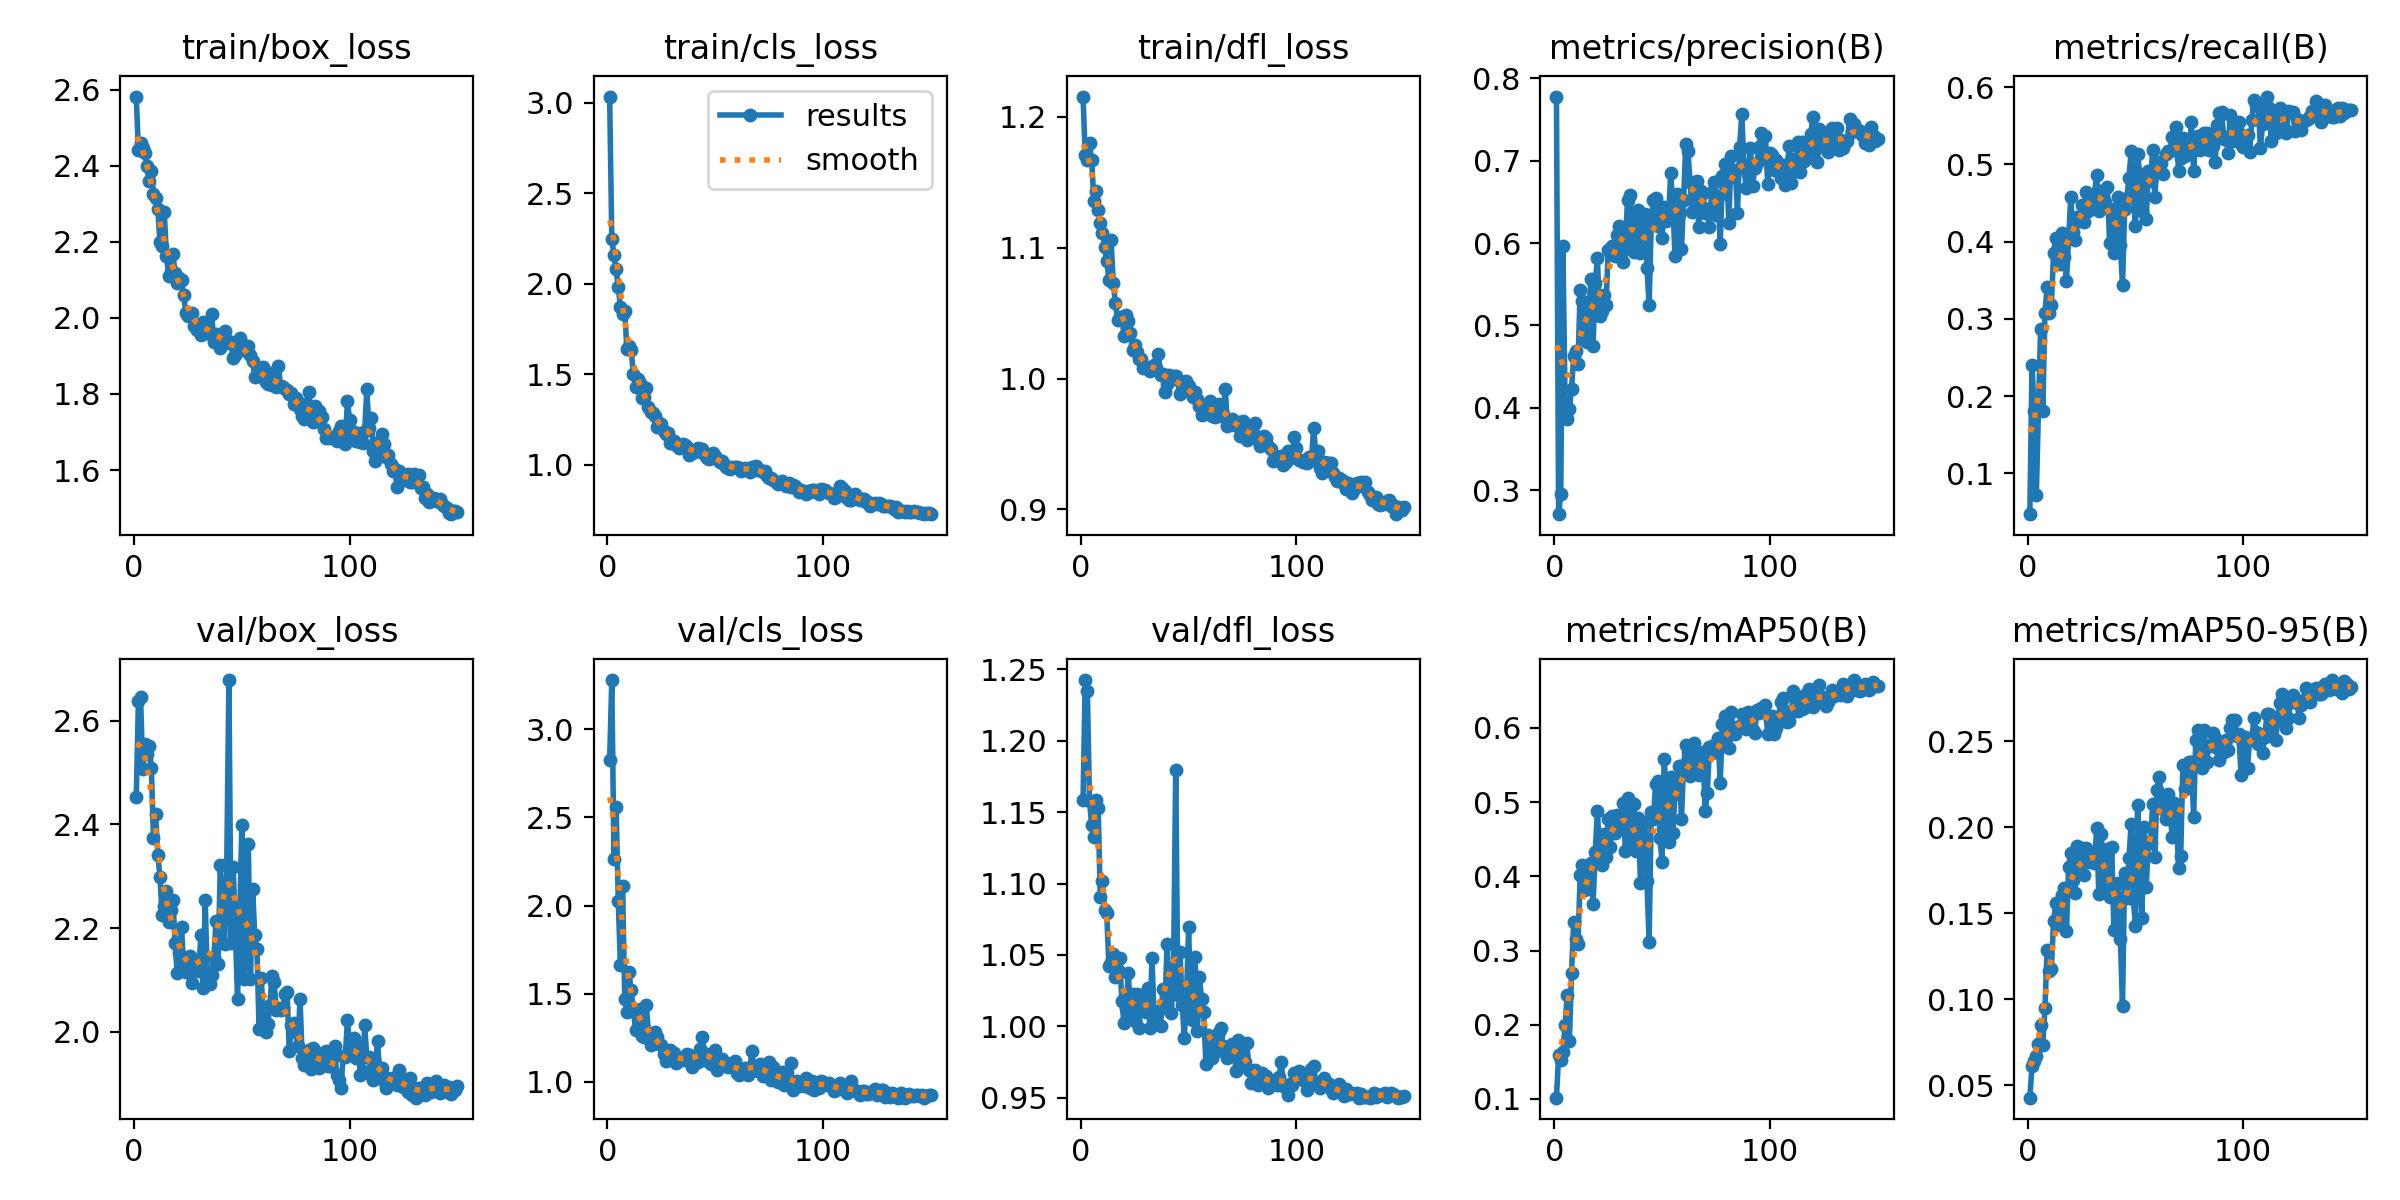

Values plotted in this chart, from the file beside it:
epoch, time, train/box_loss, train/cls_loss, train/dfl_loss, metrics/precision(B), metrics/recall(B), metrics/mAP50(B), metrics/mAP50-95(B), val/box_loss, val/cls_loss, val/dfl_loss, lr/pg0, lr/pg1, lr/pg2
1, 7.379, 2.582, 3.033, 1.216, 0.7776, 0.04722, 0.1016, 0.04263, 2.454, 2.828, 1.159, 0.0006592, 0.0006592, 0.0006592
2, 14.47, 2.44, 2.249, 1.171, 0.2711, 0.2407, 0.1588, 0.06102, 2.638, 3.28, 1.243, 0.001317, 0.001317, 0.001317
3, 21.33, 2.461, 2.156, 1.167, 0.2951, 0.1806, 0.1522, 0.06378, 2.646, 2.266, 1.235, 0.001966, 0.001966, 0.001966
4, 26.86, 2.447, 2.08, 1.18, 0.5964, 0.07149, 0.1628, 0.0669, 2.508, 2.56, 1.158, 0.00196, 0.00196, 0.00196
5, 32.25, 2.434, 1.983, 1.167, 0.4077, 0.1851, 0.1995, 0.07412, 2.556, 2.025, 1.141, 0.001947, 0.001947, 0.001947
6, 37.56, 2.399, 1.872, 1.136, 0.3867, 0.2875, 0.2406, 0.08487, 2.535, 1.661, 1.132, 0.001934, 0.001934, 0.001934
7, 43.55, 2.36, 1.831, 1.143, 0.3985, 0.1803, 0.1784, 0.07329, 2.552, 2.112, 1.158, 0.001921, 0.001921, 0.001921
8, 50.13, 2.387, 1.849, 1.129, 0.423, 0.3074, 0.2693, 0.09463, 2.51, 1.471, 1.153, 0.001908, 0.001908, 0.001908
9, 56.81, 2.326, 1.641, 1.119, 0.4626, 0.3415, 0.3388, 0.1287, 2.373, 1.394, 1.09, 0.001894, 0.001894, 0.001894
10, 63.51, 2.315, 1.656, 1.112, 0.4685, 0.3081, 0.3159, 0.1165, 2.42, 1.62, 1.101, 0.001881, 0.001881, 0.001881
11, 70.58, 2.285, 1.635, 1.101, 0.4528, 0.3177, 0.3092, 0.1178, 2.341, 1.519, 1.081, 0.001868, 0.001868, 0.001868
12, 78.25, 2.199, 1.501, 1.09, 0.5427, 0.3852, 0.4013, 0.1452, 2.299, 1.413, 1.079, 0.001855, 0.001855, 0.001855
13, 85.93, 2.189, 1.429, 1.076, 0.5295, 0.4051, 0.4153, 0.1556, 2.224, 1.297, 1.042, 0.001842, 0.001842, 0.001842
14, 93.23, 2.28, 1.476, 1.106, 0.4835, 0.3797, 0.3819, 0.1433, 2.242, 1.389, 1.045, 0.001828, 0.001828, 0.001828
15, 100.7, 2.164, 1.454, 1.073, 0.4801, 0.3709, 0.3835, 0.1463, 2.272, 1.413, 1.051, 0.001815, 0.001815, 0.001815
16, 108, 2.111, 1.369, 1.058, 0.518, 0.4106, 0.4085, 0.1607, 2.212, 1.259, 1.035, 0.001802, 0.001802, 0.001802
17, 115.7, 2.121, 1.373, 1.045, 0.5567, 0.3797, 0.4183, 0.1645, 2.234, 1.254, 1.039, 0.001789, 0.001789, 0.001789
18, 123.5, 2.169, 1.423, 1.047, 0.4756, 0.3495, 0.3628, 0.1393, 2.254, 1.437, 1.048, 0.001776, 0.001776, 0.001776
19, 130.6, 2.118, 1.321, 1.047, 0.552, 0.4051, 0.4325, 0.177, 2.172, 1.279, 1.018, 0.001762, 0.001762, 0.001762
20, 137.1, 2.092, 1.29, 1.033, 0.5817, 0.4575, 0.4883, 0.1852, 2.113, 1.21, 1.002, 0.001749, 0.001749, 0.001749
21, 143.4, 2.105, 1.289, 1.049, 0.5119, 0.4122, 0.4328, 0.1693, 2.152, 1.254, 1.013, 0.001736, 0.001736, 0.001736
22, 149.8, 2.1, 1.27, 1.044, 0.5181, 0.4022, 0.415, 0.1619, 2.203, 1.28, 1.037, 0.001723, 0.001723, 0.001723
23, 156.1, 2.06, 1.211, 1.035, 0.5372, 0.4314, 0.4574, 0.1888, 2.122, 1.255, 1.01, 0.00171, 0.00171, 0.00171
24, 162.4, 2.013, 1.231, 1.022, 0.5243, 0.4273, 0.4255, 0.1758, 2.115, 1.213, 1.022, 0.001696, 0.001696, 0.001696
25, 169.6, 2.006, 1.227, 1.026, 0.5911, 0.4478, 0.4775, 0.1879, 2.128, 1.21, 1.004, 0.001683, 0.001683, 0.001683
26, 177.4, 2.011, 1.19, 1.021, 0.5889, 0.4257, 0.4391, 0.1719, 2.147, 1.158, 1.022, 0.00167, 0.00167, 0.00167
27, 185.8, 2.012, 1.172, 1.015, 0.5962, 0.4639, 0.4817, 0.1878, 2.095, 1.117, 0.9987, 0.001657, 0.001657, 0.001657
28, 193.7, 1.979, 1.176, 1.015, 0.5839, 0.4392, 0.4578, 0.18, 2.128, 1.162, 1.019, 0.001644, 0.001644, 0.001644
29, 200.8, 1.967, 1.124, 1.008, 0.6091, 0.4527, 0.482, 0.185, 2.124, 1.18, 1.014, 0.00163, 0.00163, 0.00163
30, 207.8, 1.978, 1.123, 1.009, 0.6206, 0.4583, 0.4695, 0.1806, 2.117, 1.127, 1.01, 0.001617, 0.001617, 0.001617
31, 214.9, 1.956, 1.135, 1.008, 0.5862, 0.4623, 0.4801, 0.1789, 2.186, 1.162, 1.027, 0.001604, 0.001604, 0.001604
32, 221.9, 1.988, 1.109, 1.006, 0.5773, 0.4861, 0.4995, 0.1994, 2.084, 1.106, 0.9985, 0.001591, 0.001591, 0.001591
33, 229.2, 1.969, 1.093, 1.009, 0.6032, 0.4392, 0.4338, 0.1614, 2.255, 1.128, 1.048, 0.001578, 0.001578, 0.001578
34, 236.3, 1.973, 1.104, 1.011, 0.6522, 0.4654, 0.5061, 0.1958, 2.101, 1.125, 1.004, 0.001564, 0.001564, 0.001564
35, 243.7, 1.958, 1.114, 1.008, 0.6581, 0.4647, 0.4954, 0.184, 2.092, 1.13, 1.002, 0.001551, 0.001551, 0.001551
36, 250.7, 2.011, 1.108, 1.019, 0.5941, 0.4511, 0.4486, 0.1665, 2.11, 1.122, 1.01, 0.001538, 0.001538, 0.001538
37, 257.9, 1.936, 1.096, 1.003, 0.5893, 0.4706, 0.4976, 0.1872, 2.143, 1.159, 1, 0.001525, 0.001525, 0.001525
38, 265, 1.958, 1.057, 1.003, 0.6304, 0.3979, 0.4343, 0.1597, 2.213, 1.154, 1.026, 0.001512, 0.001512, 0.001512
39, 272, 1.94, 1.068, 0.9899, 0.6396, 0.4424, 0.4789, 0.1883, 2.13, 1.086, 1.013, 0.001498, 0.001498, 0.001498
40, 278.9, 1.921, 1.073, 0.9962, 0.5882, 0.3852, 0.3907, 0.14, 2.322, 1.125, 1.058, 0.001485, 0.001485, 0.001485
41, 286, 1.952, 1.078, 1.003, 0.6174, 0.4289, 0.4411, 0.1595, 2.217, 1.133, 1.022, 0.001472, 0.001472, 0.001472
42, 292.6, 1.965, 1.096, 1.001, 0.6348, 0.4583, 0.4733, 0.1674, 2.169, 1.111, 1.009, 0.001459, 0.001459, 0.001459
43, 298.8, 1.942, 1.089, 1.002, 0.57, 0.3956, 0.3932, 0.1348, 2.323, 1.185, 1.041, 0.001446, 0.001446, 0.001446
44, 305.7, 1.934, 1.086, 1.002, 0.5245, 0.3434, 0.3118, 0.09611, 2.679, 1.254, 1.18, 0.001432, 0.001432, 0.001432
45, 312.4, 1.936, 1.058, 0.9986, 0.6241, 0.4416, 0.4865, 0.1736, 2.171, 1.15, 1.022, 0.001419, 0.001419, 0.001419
46, 318.6, 1.894, 1.036, 0.9883, 0.6519, 0.4567, 0.4777, 0.159, 2.317, 1.156, 1.052, 0.001406, 0.001406, 0.001406
47, 324.7, 1.902, 1.035, 0.9914, 0.6541, 0.4829, 0.5245, 0.1821, 2.195, 1.114, 1.015, 0.001393, 0.001393, 0.001393
48, 331.1, 1.933, 1.05, 0.9959, 0.6207, 0.5179, 0.5291, 0.2018, 2.062, 1.104, 0.992, 0.00138, 0.00138, 0.00138
49, 337.2, 1.948, 1.064, 0.998, 0.6314, 0.4599, 0.4522, 0.1581, 2.218, 1.153, 1.021, 0.001366, 0.001366, 0.001366
50, 343.3, 1.928, 1.048, 0.9943, 0.6056, 0.4202, 0.4195, 0.1426, 2.398, 1.178, 1.069, 0.001353, 0.001353, 0.001353
51, 349.6, 1.926, 1.033, 0.9902, 0.6435, 0.5131, 0.5583, 0.2128, 2.102, 1.069, 1.005, 0.00134, 0.00134, 0.00134
52, 355.7, 1.913, 1.016, 0.9862, 0.6268, 0.4877, 0.5085, 0.1866, 2.153, 1.089, 1.005, 0.001327, 0.001327, 0.001327
53, 362.4, 1.925, 1.023, 0.9897, 0.6286, 0.4396, 0.4468, 0.1472, 2.362, 1.131, 1.049, 0.001314, 0.001314, 0.001314
54, 368.8, 1.903, 1.008, 0.9845, 0.6848, 0.4845, 0.5335, 0.2002, 2.102, 1.094, 0.9965, 0.0013, 0.0013, 0.0013
55, 375.6, 1.887, 0.9892, 0.9791, 0.6468, 0.4297, 0.4577, 0.1651, 2.276, 1.087, 1.035, 0.001287, 0.001287, 0.001287
56, 382.5, 1.846, 0.9826, 0.972, 0.5843, 0.4917, 0.5107, 0.1913, 2.186, 1.086, 1.019, 0.001274, 0.001274, 0.001274
57, 389.4, 1.852, 0.9786, 0.9727, 0.659, 0.4788, 0.5178, 0.1906, 2.16, 1.09, 1.01, 0.001261, 0.001261, 0.001261
58, 396.3, 1.848, 0.9905, 0.9755, 0.6353, 0.5188, 0.5493, 0.2136, 2.006, 1.108, 0.9738, 0.001248, 0.001248, 0.001248
59, 403.3, 1.861, 0.9901, 0.9773, 0.5923, 0.4583, 0.4768, 0.1825, 2.104, 1.119, 0.9936, 0.001234, 0.001234, 0.001234
60, 410.4, 1.871, 0.991, 0.9829, 0.6521, 0.5002, 0.5499, 0.2215, 2.028, 1.053, 0.9845, 0.001221, 0.001221, 0.001221
... 90 more rows
